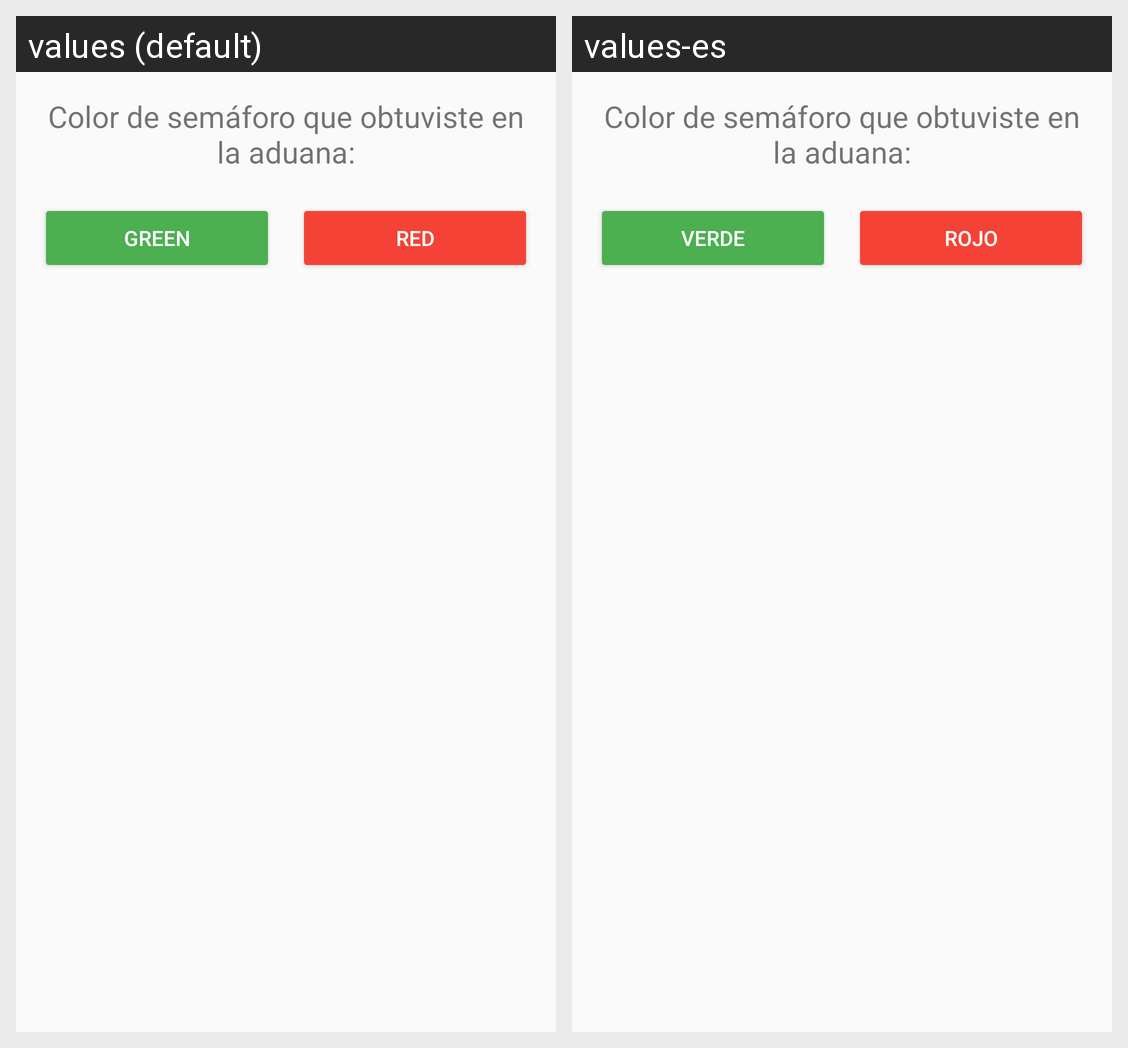

For this localized Android screen grid, give each drawn string resource with its value in every locale shown.
Android screen res/layout/customs_check_fragment.xml rendered under 2 locales, left to right: values (default), values-es. Device: Nexus 5 (rendered at 1080×1920; each locale shown at half size, 540×960, under a caption strip naming it); theme AppTheme.
Strings drawn on this screen, with the default value and each locale's value (text and hints the layout hard-codes, and strings that could not be matched under every locale, appear in the picture but are not listed):

customs_check_button_green
  values: Green
  values-es: Verde

customs_check_button_red
  values: Red
  values-es: Rojo
